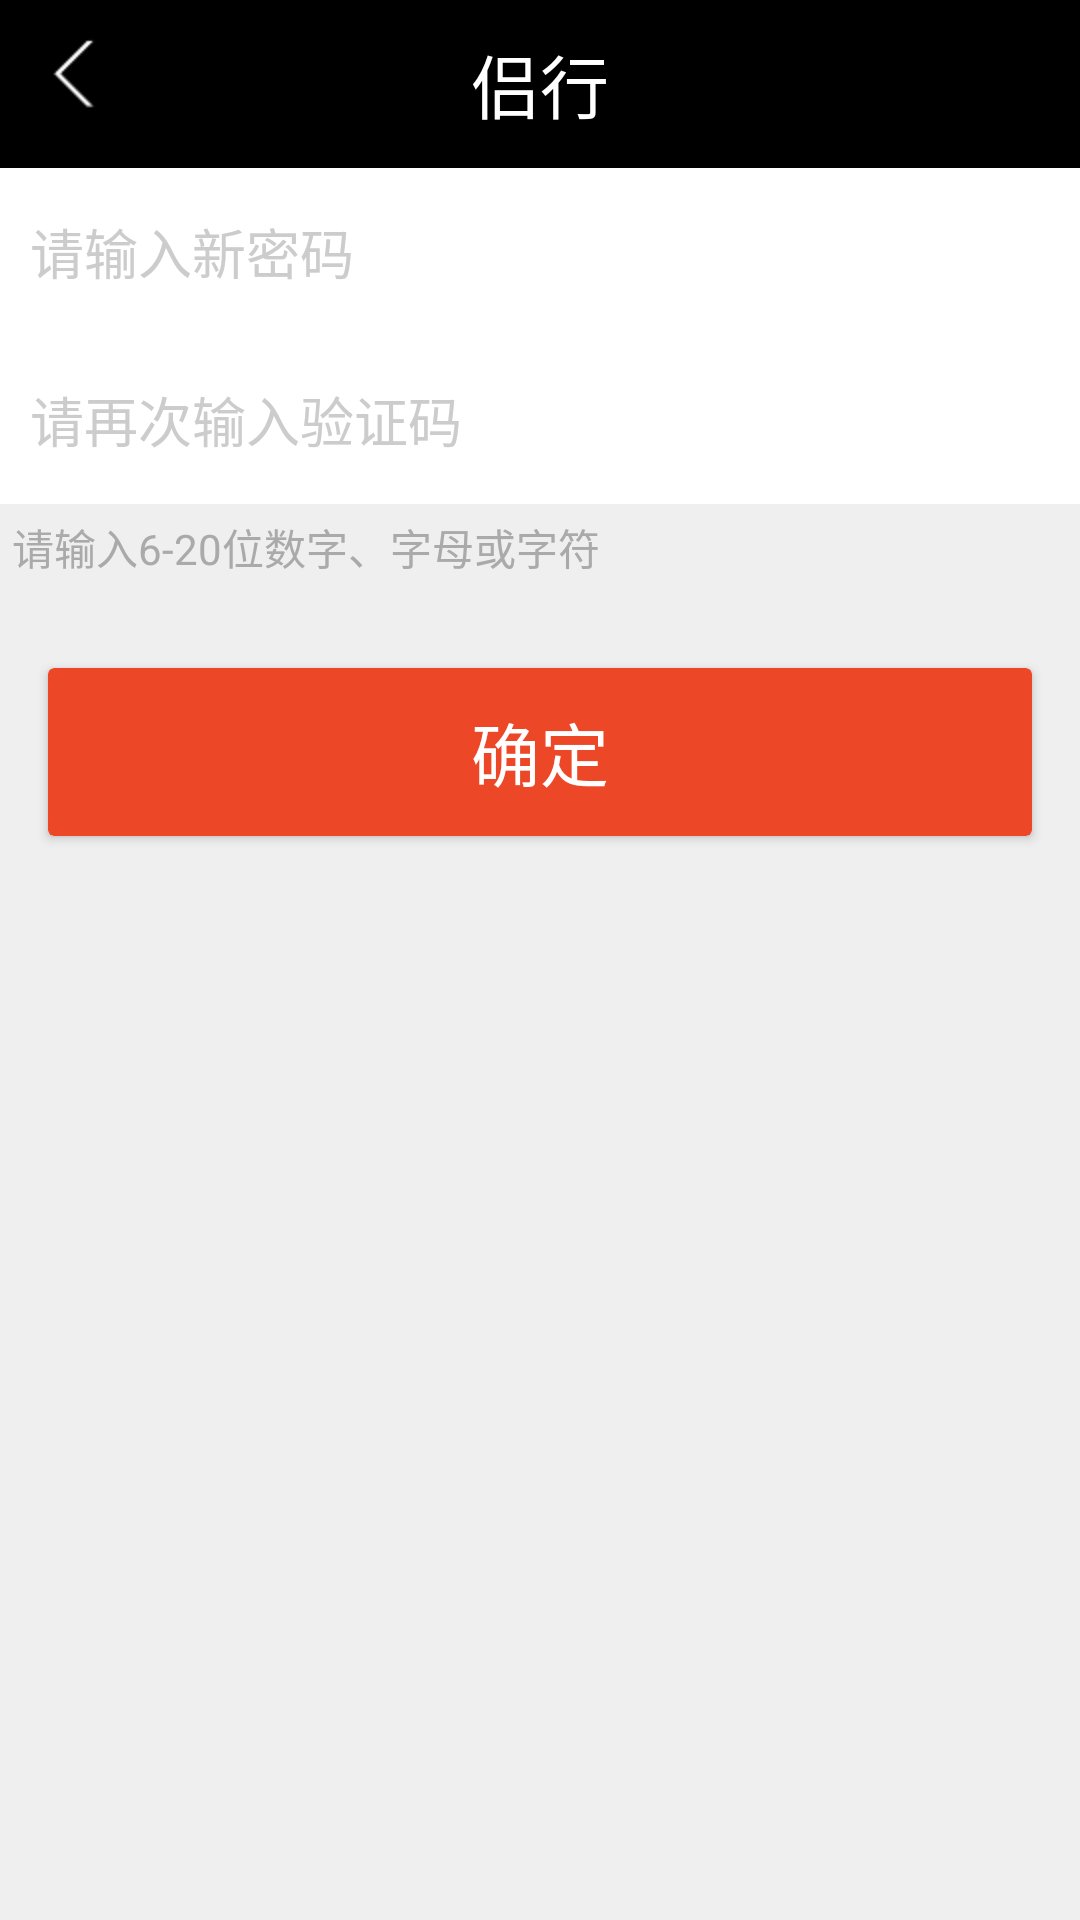

The Android layout XML behind this screen, and the referenced resources:
<!-- AndroidManifest.xml: application theme AppTheme -->
<!-- res/layout/reset_psd.xml -->
<?xml version="1.0" encoding="utf-8"?>
<LinearLayout xmlns:android="http://schemas.android.com/apk/res/android"
    xmlns:app="http://schemas.android.com/apk/res-auto"
    android:layout_width="match_parent"
    android:layout_height="match_parent"
    android:orientation="vertical"
    android:background="@color/grey">

    
    <include layout="@layout/head_common"></include>

    <LinearLayout
        android:layout_width="match_parent"
        android:layout_height="wrap_content"
        android:background="@android:color/white">

        <EditText
            android:layout_width="match_parent"
            android:layout_height="@dimen/big_menu_height"
            android:background="@null"
            android:hint="请输入新密码"
            android:paddingLeft="@dimen/small_margin"
            android:inputType="number"
            android:textColorHint="@color/small_grey"/>
    </LinearLayout>

    <LinearLayout
        android:layout_width="match_parent"
        android:layout_height="wrap_content"
        android:background="@android:color/white">

        <EditText
            android:layout_width="match_parent"
            android:layout_height="@dimen/big_menu_height"
            android:background="@null"
            android:hint="请再次输入验证码"
            android:paddingLeft="@dimen/small_margin"
            android:textColorHint="@color/small_grey"
            android:inputType="number"/>
    </LinearLayout>

    <TextView
        android:layout_width="wrap_content"
        android:layout_height="wrap_content"
        android:text="请输入6-20位数字、字母或字符"
        android:padding="4dp"
        android:textColor="@android:color/darker_gray"/>

    <android.support.v7.widget.CardView
        android:layout_width="match_parent"
        android:layout_height="@dimen/big_menu_height"
        app:cardBackgroundColor="#ec4727"
        android:layout_marginTop="@dimen/big_dimmen"
        android:layout_marginLeft="@dimen/common_margin"
        android:layout_marginRight="@dimen/common_margin">

        <TextView
            android:layout_width="wrap_content"
            android:layout_height="wrap_content"
            android:layout_gravity="center"
            android:text="确定"
            android:textColor="@android:color/white"
            android:textSize="@dimen/small_big_text"/>
    </android.support.v7.widget.CardView>

</LinearLayout>
<!-- res/layout/head_common.xml (included above) -->
<?xml version="1.0" encoding="utf-8"?>
<RelativeLayout xmlns:android="http://schemas.android.com/apk/res/android"
    android:layout_width="match_parent"
    android:layout_height="@dimen/big_menu_height"
    android:background="@android:color/black"
    android:gravity="center_vertical"
    android:paddingLeft="@dimen/common_margin"
    android:paddingRight="@dimen/common_margin">

    
    <ImageView
        android:layout_width="wrap_content"
        android:layout_height="wrap_content"
        android:background="@mipmap/back"/>

    
    <TextView
        android:layout_width="wrap_content"
        android:layout_height="wrap_content"
        android:text="侣行"
        android:textColor="@android:color/white"
        android:textSize="@dimen/small_big_text"
        android:layout_centerHorizontal="true"/>

</RelativeLayout>
<!-- resources referenced by this layout -->
<resources>
  <color name="grey">#efefef</color>
  <color name="small_grey">#cccccc</color>
  <dimen name="big_dimmen">26dp</dimen>
  <dimen name="big_menu_height">56dp</dimen>
  <dimen name="common_margin">16dp</dimen>
  <dimen name="small_big_text">23sp</dimen>
  <dimen name="small_margin">10dp</dimen>
  <!-- mipmap back: png bitmap (mipmap-hdpi, 3050 bytes) -->
  <style name="AppTheme" parent="Theme.AppCompat.Light.NoActionBar">
          
          <item name="colorPrimary">@color/colorPrimary</item>
          <item name="colorPrimaryDark">@color/colorPrimaryDark</item>
          <item name="colorAccent">@color/colorAccent</item>
      </style>
  <color name="colorPrimary">#3F51B5</color>
  <color name="colorPrimaryDark">#303F9F</color>
  <color name="colorAccent">#FF4081</color>
</resources>
